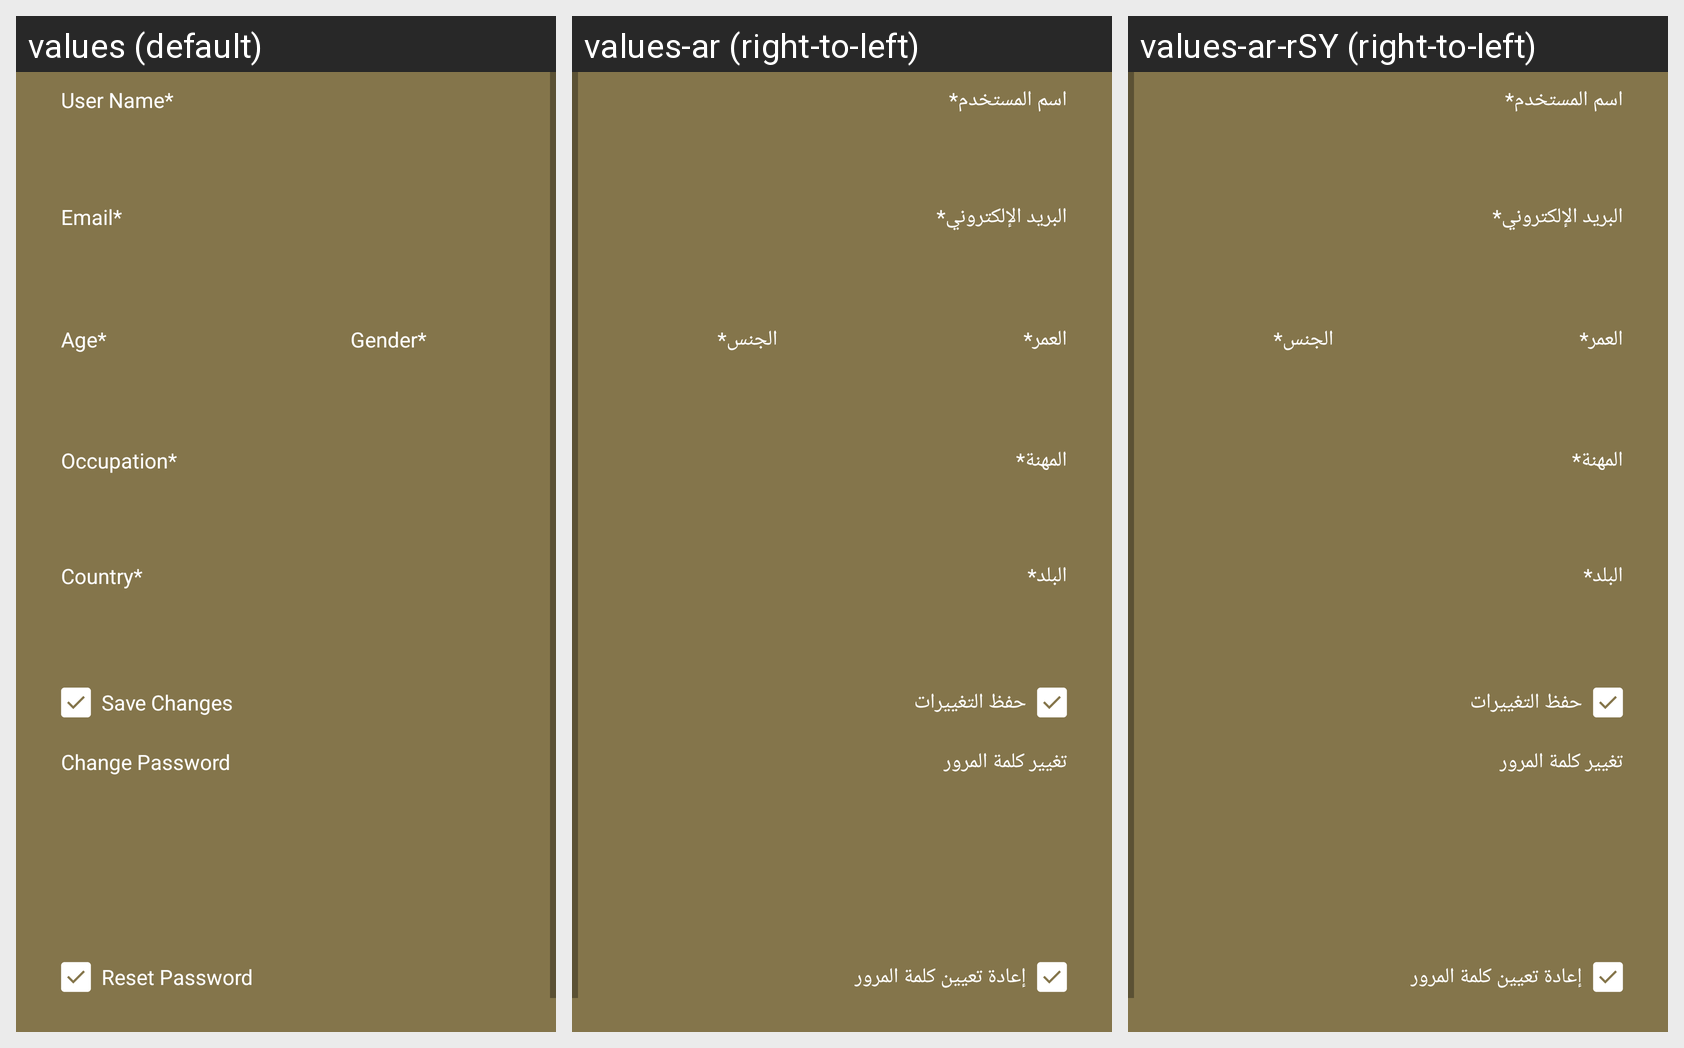

This grid shows one Android layout under several languages. Give, for every string resource on the screen, its name, the default text and each shown locale's text.
Android screen res/layout/fragment_my_profile.xml rendered under 3 locales, left to right: values (default), values-ar (right-to-left), values-ar-rSY (right-to-left). Device: Nexus 5 (rendered at 1080×1920; each locale shown at half size, 540×960, under a caption strip naming it); theme AppTheme.
Strings drawn on this screen, with the default value and each locale's value (text and hints the layout hard-codes, and strings that could not be matched under every locale, appear in the picture but are not listed):

user_Name
  values: User Name*
  values-ar: اسم المستخدم*
  values-ar-rSY: اسم المستخدم*

email
  values: Email*
  values-ar: البريد الإلكتروني*
  values-ar-rSY: البريد الإلكتروني*

save_changes
  values: Save Changes
  values-ar: حفظ التغييرات
  values-ar-rSY: حفظ التغييرات  [from values-ar]

change_password
  values: Change Password
  values-ar: تغيير كلمة المرور
  values-ar-rSY: تغيير كلمة المرور  [from values-ar]

reset_password
  values: Reset Password
  values-ar: إعادة تعيين كلمة المرور
  values-ar-rSY: إعادة تعيين كلمة المرور  [from values-ar]
